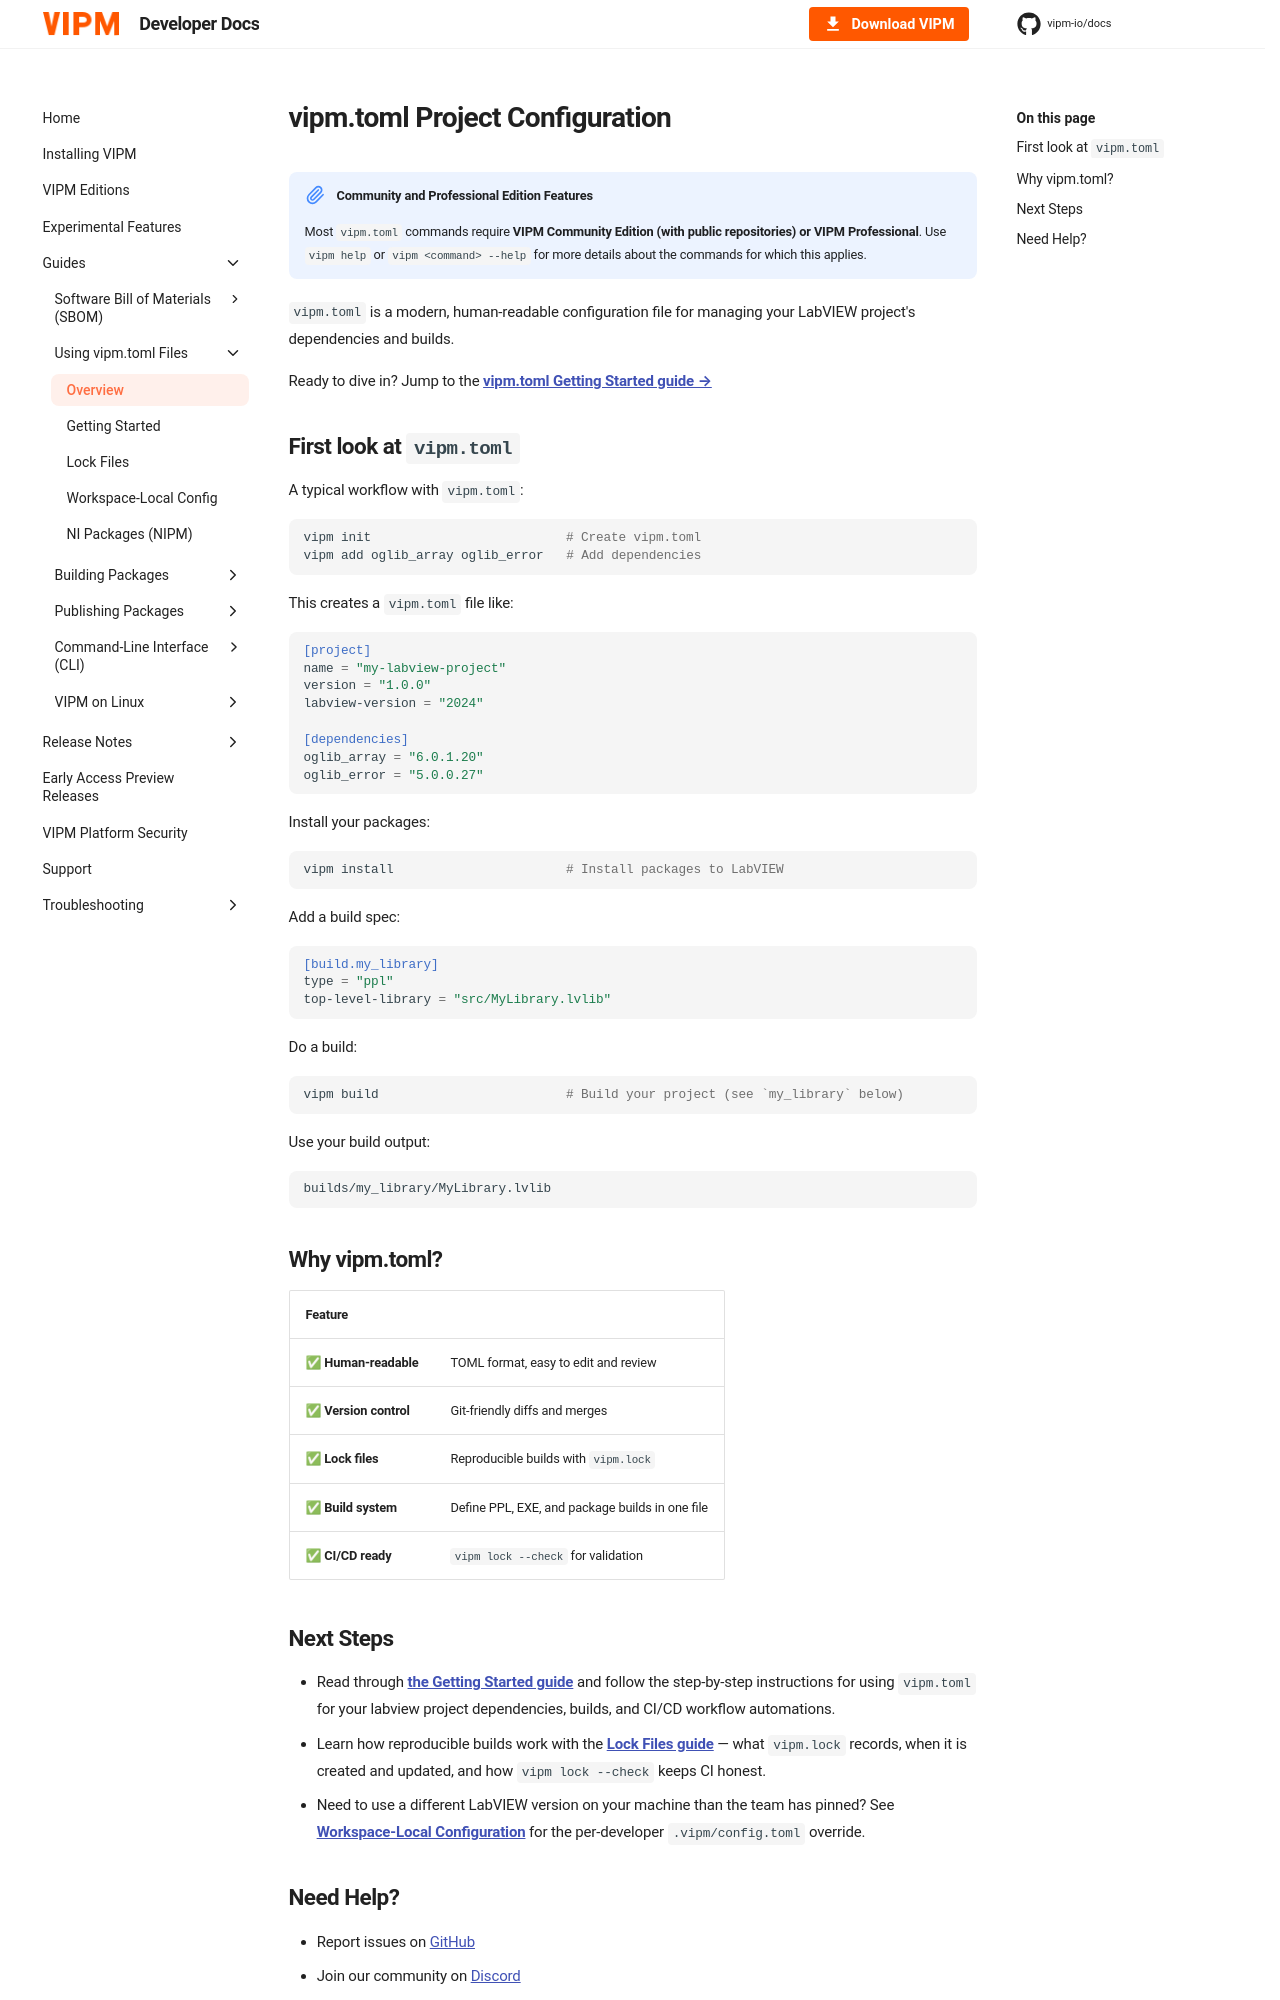

repository: vipm-io/docs · page: 2026-Q3/vipm-toml/index.html · generator: mkdocs

---
title: Overview
---

# vipm.toml Project Configuration

!!! note "Community and Professional Edition Features"
    Most `vipm.toml` commands require **VIPM Community Edition (with public repositories) or VIPM Professional**. Use `vipm help` or `vipm <command> --help` for more details about the commands for which this applies.

`vipm.toml` is a modern, human-readable configuration file for managing your LabVIEW project's dependencies and builds.

Ready to dive in? Jump to the **[vipm.toml Getting Started guide →](getting-started.md)**

## First look at `vipm.toml`

A typical workflow with `vipm.toml`:

```bash
vipm init                          # Create vipm.toml
vipm add oglib_array oglib_error   # Add dependencies
```

This creates a `vipm.toml` file like:

```toml
[project]
name = "my-labview-project"
version = "1.0.0"
labview-version = "2024"

[dependencies]
oglib_array = "6.0.1.20"
oglib_error = "5.0.0.27"
```

Install your packages:

```bash
vipm install                       # Install packages to LabVIEW
```

Add a build spec:

```toml
[build.my_library]
type = "ppl"
top-level-library = "src/MyLibrary.lvlib"
```

Do a build:

```bash
vipm build                         # Build your project (see `my_library` below)
```

Use your build output:

```bash
builds/my_library/MyLibrary.lvlib
```

## Why vipm.toml?

| Feature | |
|---------|---|
| ✅ **Human-readable** | TOML format, easy to edit and review |
| ✅ **Version control** | Git-friendly diffs and merges |
| ✅ **Lock files** | Reproducible builds with `vipm.lock` |
| ✅ **Build system** | Define PPL, EXE, and package builds in one file |
| ✅ **CI/CD ready** | `vipm lock --check` for validation |
